The GitHub repository Aurelia-Maris-Crystalthrone/YouKang contains a labelled image folder "CitrusLeafPathology-14-Aug" with 14 categories: anthracnose, bacterial blight, black spot, citrus canker, citrus mite, curl leaf, curl virus, deficiency leaf, dry leaf, greening, healthy, melanose, sooty mould, spider mite. Examples follow, each with its label.

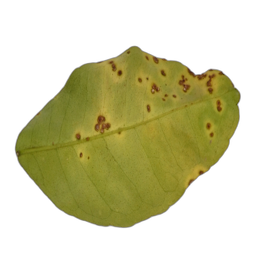
Label: citrus canker

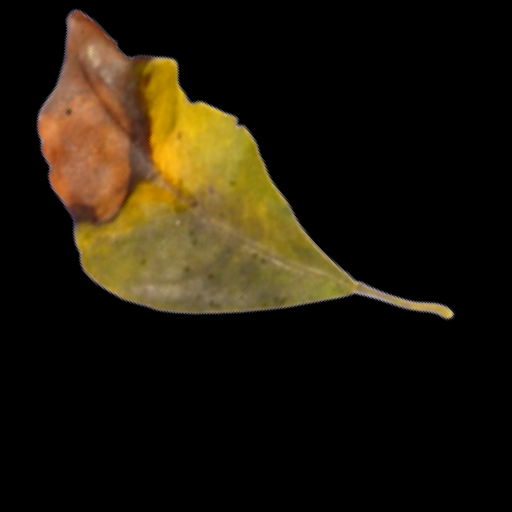
Label: black spot

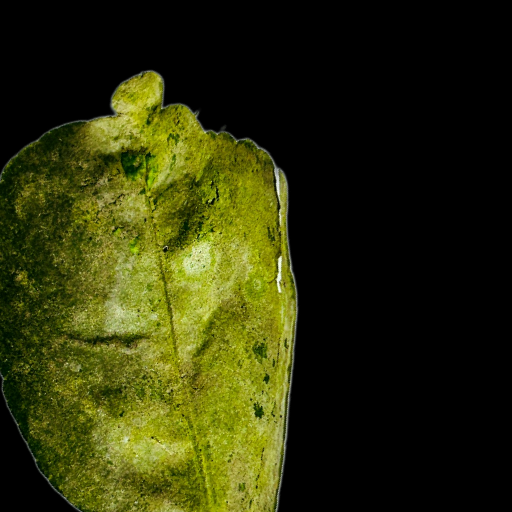
Label: sooty mould

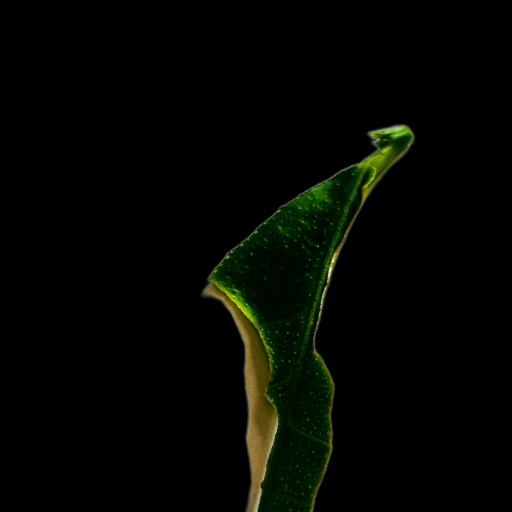
Label: deficiency leaf

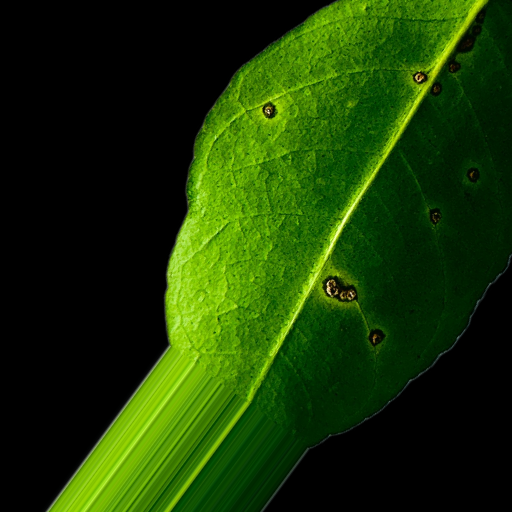
Label: anthracnose

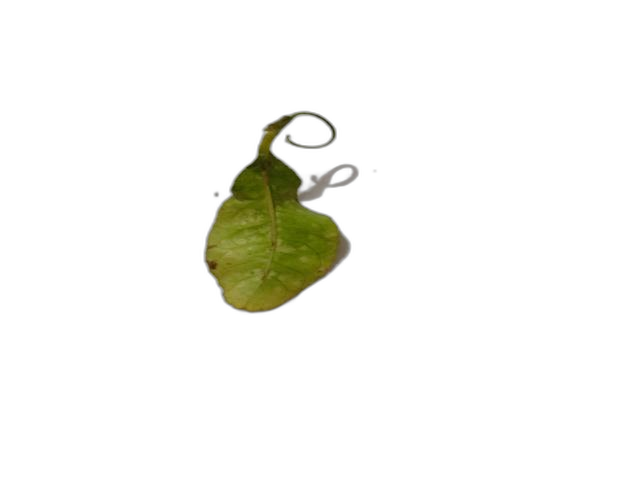
Label: citrus mite
